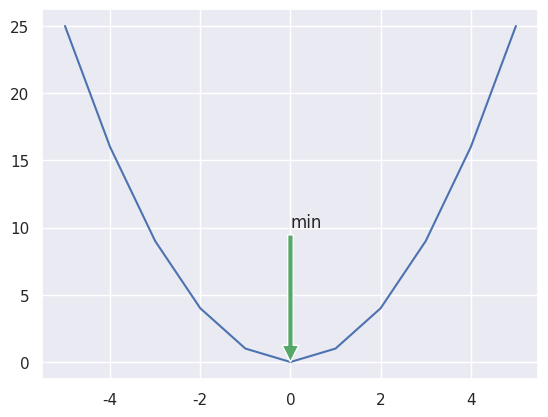

Source code (Python):
import seaborn as sns
import matplotlib.pyplot as plt

sns.set_theme()
x = list(range(-5, 6))
y = [i**2 for i in x]

ax = sns.lineplot(x=x, y=y)
ax.annotate('min', xy=(0, 0), xycoords='data', xytext=(0, 10),
            textcoords='data', arrowprops=dict(facecolor='g'))
plt.show()
